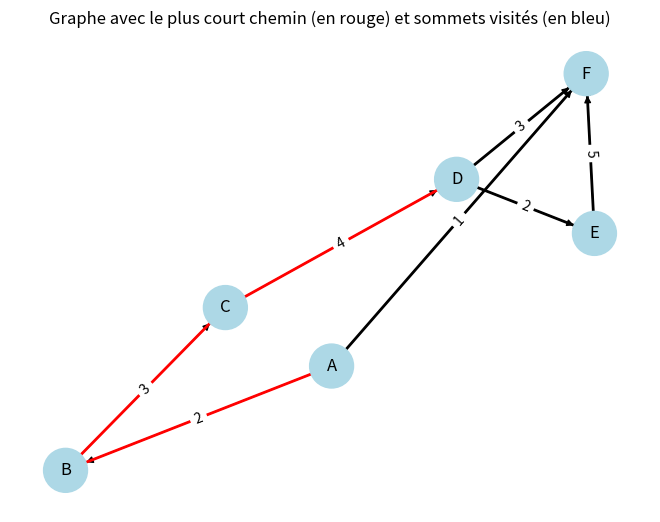

The matplotlib source for this figure:
import numpy as np
import networkx as nx
import matplotlib.pyplot as plt

def dijkstra(M, depart):
    n = len(M)
    sommets = list(range(n))
    
    dist = {s: float('inf') for s in sommets}
    pred = {s: None for s in sommets}
    dist[depart] = 0

    restants = set(sommets)
    rencontre = []  # Liste des sommets rencontrés

    while restants:
        u = min(restants, key=lambda s: dist[s])
        if dist[u] == float('inf'):
            break  # Si tous les sommets restants sont inaccessibles

        restants.remove(u)
        rencontre.append(u)  # On enregistre le sommet rencontré

        
        for v in sommets:
            if M[u][v] > 0 and v in restants:  # Si une arête existe et v est dans restants
                new_dist = dist[u] + M[u][v]
                if new_dist < dist[v]:
                    dist[v] = new_dist
                    pred[v] = u
                   
    chemins = {}
    for s in sommets:
        if dist[s] < float('inf'):
            chemin = []
            courant = s
            while courant is not None:
                chemin.insert(0, courant)
                courant = pred[courant]
            chemins[s] = chemin
        else:
            chemins[s] = None

    return dist, chemins, rencontre


def afficher_graphe(M, chemin, rencontre):
    G = nx.DiGraph()

    noms = ['A', 'B', 'C', 'D', "E", "F"]  # Noms des sommets
    for i in range(len(M)):
        G.add_node(i)

    # Ajouter les arêtes du graphe
    for i in range(len(M)):
        for j in range(len(M)):
            if M[i][j] > 0:
                G.add_edge(i, j, weight=M[i][j])

    # Définir la disposition des noeuds pour le dessin
    pos = nx.spring_layout(G)
    node_labels = {i: noms[i] for i in range(len(M))}

    # Colorier les noeuds selon leur accessibilité
    node_colors = []
    for i in range(len(M)):
        if i in rencontre:  # Si le sommet a été visité
            node_colors.append("lightblue")
        else:
            node_colors.append("gray")  # Non accessible

    # Dessiner les noeuds et leurs labels
    nx.draw(G, pos, labels=node_labels, with_labels=True, node_color=node_colors, node_size=1000)

    # Créer la liste des arêtes du chemin
    if chemin:
        edges_chemin = [(chemin[i], chemin[i+1]) for i in range(len(chemin)-1)]
        # Dessiner les arêtes, rouge pour celles du chemin, noir pour les autres
        edge_colors = []
        for edge in G.edges():
            if edge in edges_chemin or (edge[1], edge[0]) in edges_chemin:  # Assurer que l'arête est bien dans le chemin
                edge_colors.append('red')
            else:
                edge_colors.append('black')

        nx.draw_networkx_edges(G, pos, edge_color=edge_colors, width=2)

    # Dessiner les poids des arêtes
    edge_labels = nx.get_edge_attributes(G, 'weight')
    nx.draw_networkx_edge_labels(G, pos, edge_labels=edge_labels)

    plt.title("Graphe avec le plus court chemin (en rouge) et sommets visités (en bleu)")
    plt.show()

# --------------------
# Exemple d'utilisation

M = np.array([
    [0, 2, 0, 0, 0, 1],  # A
    [0, 0, 3, 0, 0, 0],  # B
    [0, 0, 0, 4, 0, 0],  # C
    [0, 0, 0, 0, 2, 3],  # D
    [0, 0, 0, 0, 0, 5],  # E
    [0, 0, 0, 0, 0, 0]   # F
])

depart = 0  # A

# Exécution de Dijkstra
distances, chemins, rencontre = dijkstra(M, depart)

# Affichage des sommets visités
print("Sommets visités dans l'ordre : ", rencontre)

# Affichage des chemins pour chaque sommet
for sommet in range(len(M)):
    if sommet == depart:
        continue
    if chemins[sommet]:
        print(f"Chemin de {depart} à {sommet} : {chemins[sommet]} (longueur = {distances[sommet]})")
    else:
        print(f"Sommet {sommet} non joignable à partir de {depart}")

# Affichage du graphe
afficher_graphe(M, chemins[3], rencontre)
